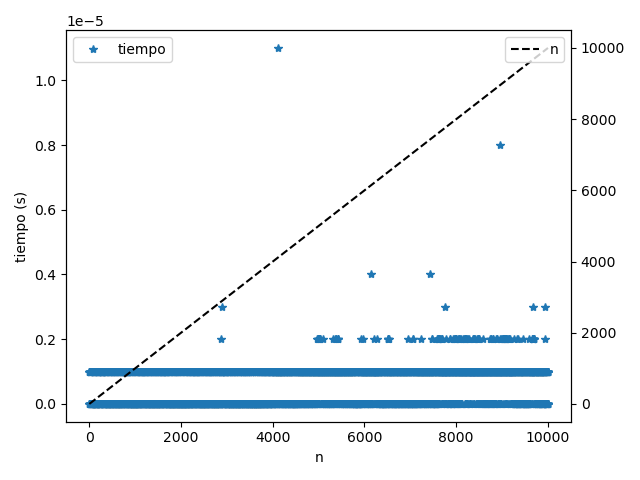

The file beside this chart, header and first rows:
n	tiempo
1	0
2	0
3	0
4	0
5	0
6	0
7	0
8	0
9	0
10	0
11	0
12	1e-06
13	0
14	0
15	0
16	1e-06
17	0
18	1e-06
19	0
20	1e-06
21	0
22	0
23	0
24	1e-06
25	0
26	0
27	0
28	0
29	1e-06
30	0
31	0
32	0
33	1e-06
34	0
35	0
36	0
37	0
38	1e-06
39	0
40	0
41	0
42	0
43	0
44	0
45	0
46	0
47	0
48	1e-06
49	0
50	0
51	0
52	0
53	1e-06
54	0
55	0
56	0
57	1e-06
58	0
59	1e-06
60	0
... 940 more rows
